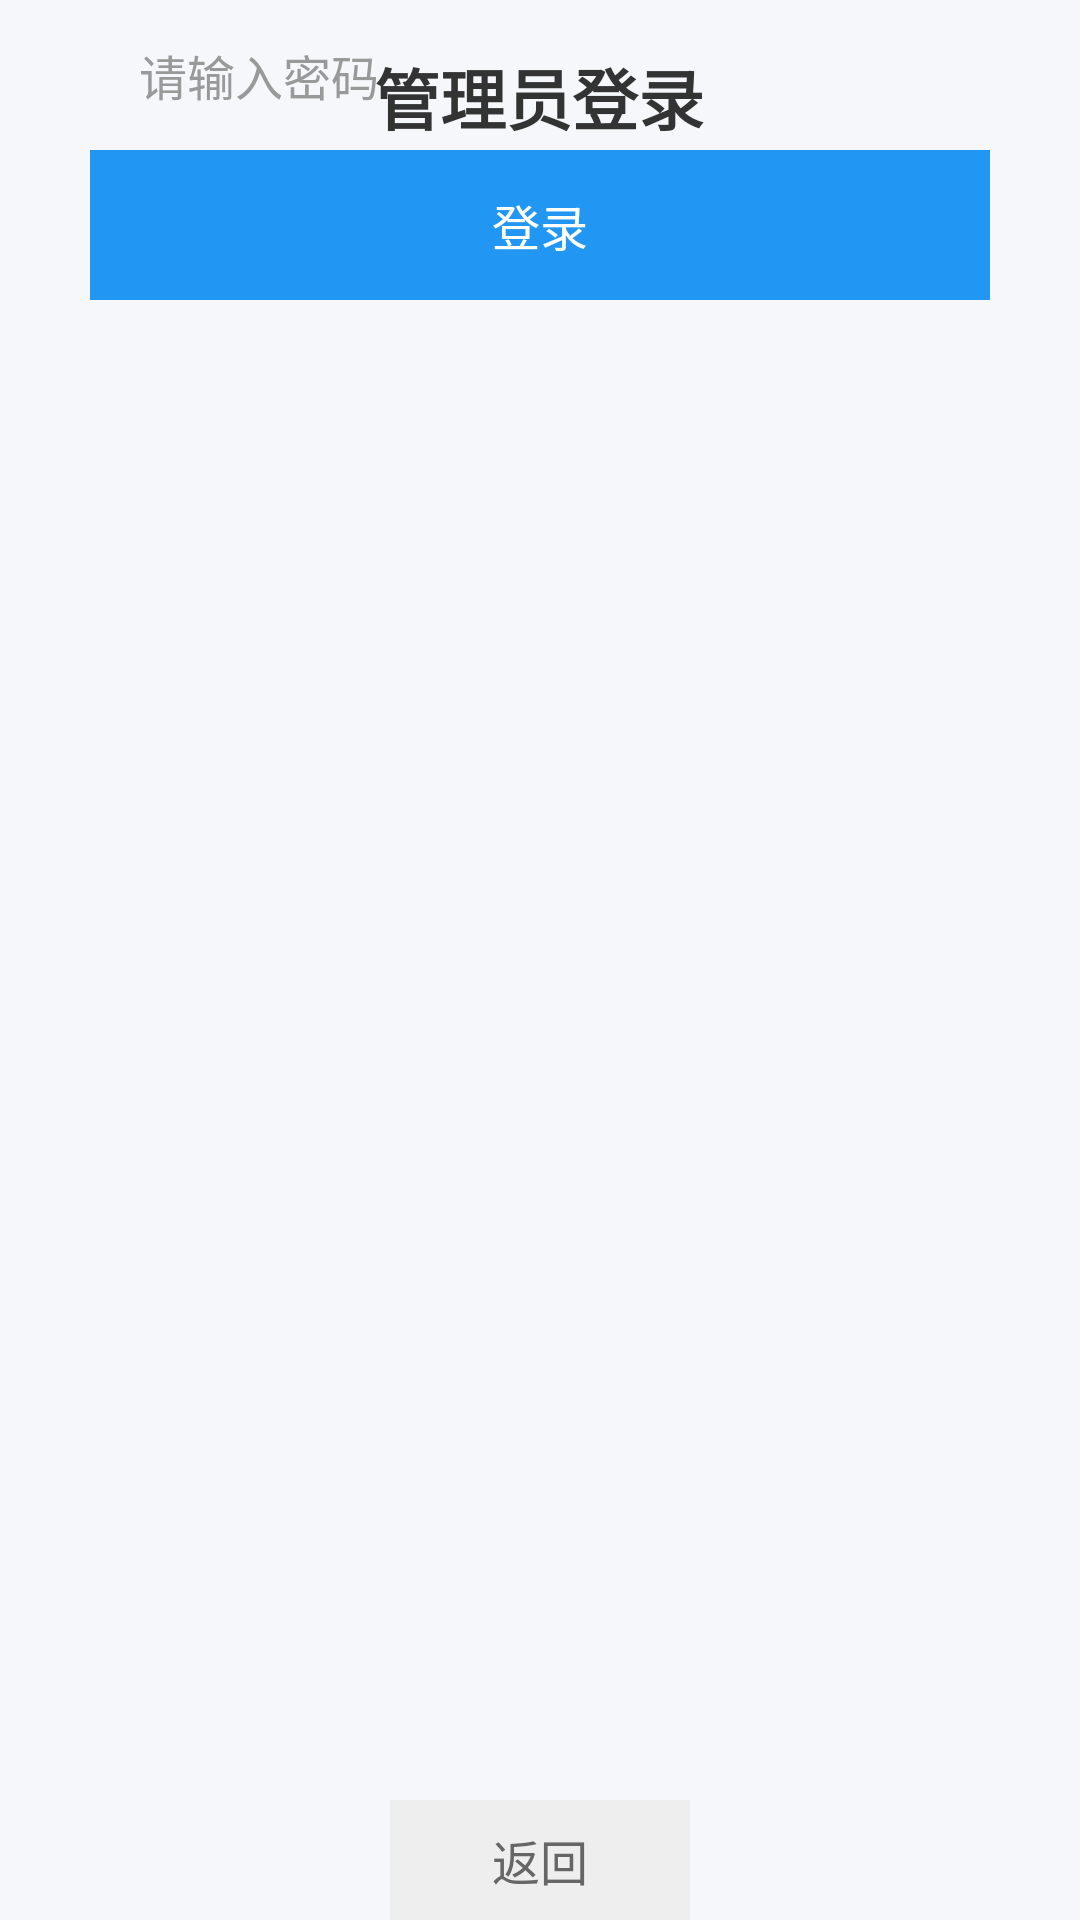

Write the Android layout XML for this screen, with the resource values it uses.
<!-- AndroidManifest.xml: application theme Theme.Facedemo -->
<!-- res/layout/activity_admin_login.xml -->
<?xml version="1.0" encoding="utf-8"?>
<androidx.constraintlayout.widget.ConstraintLayout xmlns:android="http://schemas.android.com/apk/res/android"
    xmlns:app="http://schemas.android.com/apk/res-auto"
    xmlns:tools="http://schemas.android.com/tools"
    android:layout_width="match_parent"
    android:layout_height="match_parent"
    android:background="#F5F7FA">

    

    
    
    

    

    <TextView
        android:id="@+id/title"
        android:layout_width="wrap_content"
        android:layout_height="wrap_content"
        android:layout_marginTop="16dp"
        android:text="管理员登录"
        android:textColor="#333333"
        android:textSize="22sp"
        android:textStyle="bold"
        app:layout_constraintEnd_toEndOf="parent"
        app:layout_constraintHorizontal_bias="0.498"
        app:layout_constraintStart_toStartOf="parent"
        app:layout_constraintTop_toTopOf="parent" />

    <TextView
        android:id="@+id/tv_password"
        android:layout_width="300dp"
        android:layout_height="50dp"
        android:background="@drawable/input_bg"
        android:gravity="center_vertical"
        android:paddingHorizontal="16dp"
        android:text="请输入密码"
        android:textColor="#999999"
        android:textSize="16sp"
        app:layout_constraintEnd_toEndOf="parent"
        app:layout_constraintHorizontal_bias="0.504"
        app:layout_constraintStart_toStartOf="parent"
        tools:layout_editor_absoluteY="218dp" />

    <TextView
        android:id="@+id/tv_login"
        android:layout_width="300dp"
        android:layout_height="50dp"
        android:background="#2196F3"
        android:gravity="center"
        android:text="登录"
        android:textColor="#FFFFFF"
        android:textSize="16sp"
        app:layout_constraintEnd_toEndOf="parent"
        app:layout_constraintStart_toStartOf="parent"
        app:layout_constraintTop_toBottomOf="@id/tv_password"
        app:layout_constraintVertical_bias="0.3" />

    
    <TextView
        android:id="@+id/tv_back"
        android:layout_width="100dp"
        android:layout_height="40dp"
        android:background="#EEEEEE"
        android:gravity="center"
        android:text="返回"
        android:textColor="#666666"
        android:textSize="16sp"
        app:layout_constraintBottom_toBottomOf="parent"
        app:layout_constraintEnd_toEndOf="parent"
        app:layout_constraintStart_toStartOf="parent"
        app:layout_constraintVertical_bias="0.9" />

</androidx.constraintlayout.widget.ConstraintLayout>
<!-- resources referenced by this layout -->
<resources>
  <style name="Theme.Facedemo" parent="Theme.AppCompat.Light.DarkActionBar">
          <item name="colorPrimary">@color/purple_500</item>
          <item name="colorPrimaryDark">@color/purple_700</item>
          <item name="colorAccent">@color/teal_200</item>
      </style>
  <color name="purple_500">#FF6200EE</color>
  <color name="purple_700">#FF3700B3</color>
  <color name="teal_200">#FF03DAC5</color>
</resources>
